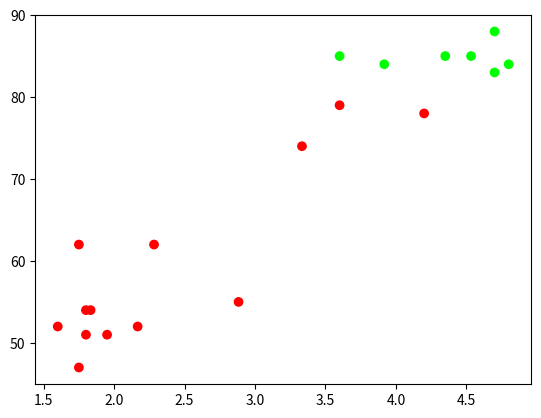

The script that saved this image:
#chapter 6, Q5.

import random
import math
import numpy as np
import matplotlib.pyplot as plt

#old faithful data with (duration, wait)
data =\
   [
   (3.6, 79), (1.8, 54), (2.283, 62), (3.333, 74), (2.883, 55),
   (4.533, 85), (1.95, 51), (1.833, 54), (4.7, 88), (3.6, 85),
   (1.6, 52), (4.35, 85), (3.917, 84), (4.2, 78), (1.75, 62),
   (1.8, 51), (4.7, 83), (2.167, 52), (4.8, 84), (1.75, 47),
   ]  

#initial random centroids
minDuration = min([d[0] for d in data])
maxDuration = max([d[0] for d in data])
minWait = min([d[1] for d in data])
maxWait = max([d[1] for d in data])

centroids =\
   [
   (random.uniform(minDuration, maxDuration), random.uniform(minWait, maxWait)),
   (random.uniform(minDuration, maxDuration), random.uniform(minWait, maxWait)),
#   (random.uniform(minDuration, maxDuration), random.uniform(minWait, maxWait)),
   ]

def distance(x1, x2):
   return math.sqrt(math.pow((x1[0] - x2[0]), 2) + math.pow((x1[1] - x2[1]), 2))

def getCentroidIdx(centroids, d):
   l = [distance(d, c) for c in centroids]
   return l.index(min(l))

def distortion(centroids, cIdxList, data):
   ret = 0
   for j in range(len(data)):
      d = data[j]
      c = centroids[cIdxList[j]]
      ret += distance(d, c)
   return ret

def centerOfMass(data):
   n = len(data)
   return sum([d[0] for d in data])/n , sum([d[1] for d in data])/n
      
   
def KMeans(centroids, data, thr):
   K = len(centroids)
   cIdxList = []
   for d in data: cIdxList.append(getCentroidIdx(centroids, d))

   prevDistort = None
   curDistort = None 
   while prevDistort == None or curDistort == None or curDistort - prevDistort > thr: 
      prevDistort = curDistort
      
      #re-calcuate the centroids using center of mass
      for j in range(K):
         cluster = []
         for didx in range(len(data)):
            if cIdxList[didx] == j: cluster.append(data[didx]) 
         if len(cluster) != 0: centroids[j] = centerOfMass(cluster)

      #compute the new distortion
      curDistort = distortion(centroids, cIdxList, data) 

   return cIdxList


dataCentroidsIdx = KMeans(centroids, data, 0.1) 

#visualize the clusters
red = (1, 0, 0)
blue = (0, 0, 1)
green = (0, 1, 0)
colors = [red, green, blue]
c = []
for cIdx in dataCentroidsIdx: c.append(colors[cIdx])
plt.scatter([d[0] for d in data], [d[1] for d in data], c=c)
plt.show()
